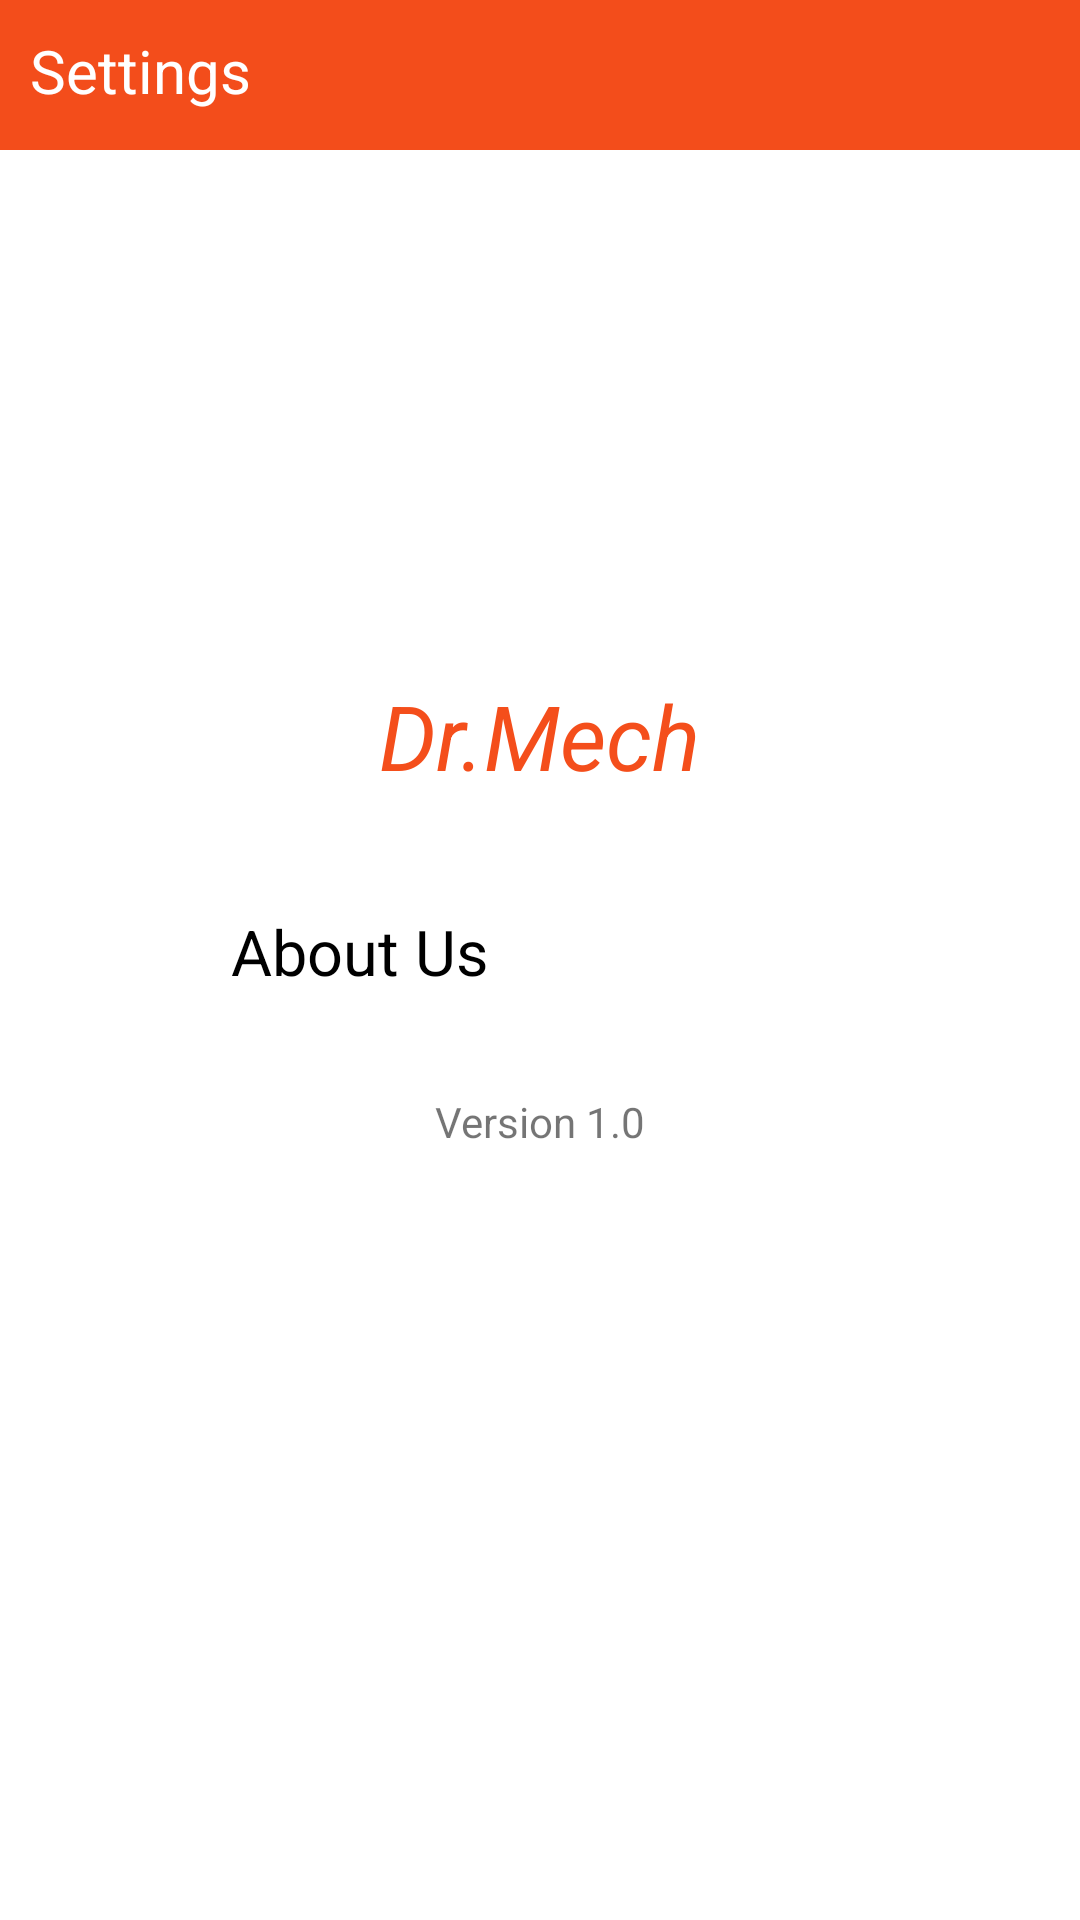

Android layout source for this screen:
<!-- AndroidManifest.xml: application theme AppTheme -->
<!-- res/layout/activity_settings_page.xml -->
<?xml version="1.0" encoding="utf-8"?>
<androidx.constraintlayout.widget.ConstraintLayout xmlns:android="http://schemas.android.com/apk/res/android"
    xmlns:app="http://schemas.android.com/apk/res-auto"
    xmlns:tools="http://schemas.android.com/tools"
    android:layout_width="match_parent"
    android:layout_height="match_parent"
    android:background="@android:color/white"
    tools:context=".Settings_page">
    <LinearLayout
        android:layout_width="match_parent"
        android:layout_height="50dp"
        android:background="@color/colorPrimary"
        app:layout_constraintStart_toStartOf="parent"
        app:layout_constraintEnd_toEndOf="parent"
        app:layout_constraintTop_toTopOf="parent">
        <TextView
            android:layout_width="wrap_content"
            android:layout_height="wrap_content"
            android:text="@string/settings"
            android:textSize="20sp"
            android:layout_marginStart="10dp"
            android:layout_marginTop="10dp"
            android:gravity="center_vertical"
            android:textColor="@android:color/white"
            app:layout_constraintStart_toStartOf="parent"
            app:layout_constraintEnd_toEndOf="parent"
            app:layout_constraintTop_toTopOf="parent"/>
    </LinearLayout>
    <LinearLayout
        android:layout_width="match_parent"
        android:layout_height="match_parent"
        android:orientation="vertical"
        app:layout_constraintStart_toStartOf="parent"
        app:layout_constraintEnd_toEndOf="parent"
        app:layout_constraintTop_toTopOf="parent"
        app:layout_constraintBottom_toBottomOf="parent">


    <ImageView
        android:id="@+id/appimage"
        android:layout_width="wrap_content"
        android:layout_height="200dp"
        android:layout_marginTop="25dp"
        android:src="@drawable/big_icon" />
        <RelativeLayout
            android:layout_width="match_parent"
            android:layout_height="wrap_content">
        <TextView
            android:layout_width="wrap_content"
            android:layout_height="wrap_content"
            android:gravity="center"
            android:textSize="30sp"
            android:textStyle="italic"
            android:textColor="@color/colorPrimary"
            android:layout_centerInParent="true"
            android:text="@string/appname" />
        </RelativeLayout>


    <LinearLayout
        android:id="@+id/resetlinear"
        android:layout_width="match_parent"
        android:layout_height="wrap_content"
        android:layout_marginTop="20dp"
        android:orientation="vertical"
        android:padding="2dp"
        app:layout_constraintEnd_toEndOf="parent"
        app:layout_constraintStart_toStartOf="parent"
        app:layout_constraintTop_toBottomOf="@+id/appimage">

        <LinearLayout
            android:id="@+id/aboutus"
            android:layout_width="match_parent"
            android:layout_height="wrap_content"
            android:clickable="true"
            android:focusable="true"
            android:elevation="2dp"
            android:padding="10dp"
            android:layout_marginBottom="15dp"
            android:layout_marginStart="10dp"
            android:layout_marginEnd="10dp"
            android:foreground="?android:attr/selectableItemBackground">

            <ImageView
                android:layout_width="40dp"
                android:layout_height="40dp"
                android:src="@drawable/info"/>
            <TextView
                android:id="@+id/about_txt"
                android:layout_width="match_parent"
                android:layout_height="wrap_content"
                android:layout_marginTop="2dp"
                android:layout_marginBottom="2dp"
                android:paddingStart="15dp"
                android:text="@string/about_us"
                android:layout_gravity="center_vertical"
                android:textColor="@android:color/black"
                android:textSize="21sp" />
        </LinearLayout>






























    </LinearLayout>
    <TextView
        android:id="@+id/versionid"
        android:layout_width="match_parent"
        android:layout_height="wrap_content"
        android:text="@string/version_1_0"
        android:gravity="center"/>
    </LinearLayout>




</androidx.constraintlayout.widget.ConstraintLayout>
<!-- resources referenced by this layout -->
<resources>
  <color name="colorPrimary">#F2F3440F</color>
  <string name="about_us">About Us</string>
  <string name="appname">Dr.Mech</string>
  <string name="dark_mode">Dark Mode</string>
  <string name="settings">Settings</string>
  <string name="version_1_0">Version 1.0</string>
  <style name="AppTheme" parent="Theme.AppCompat.DayNight.NoActionBar">
          
          <item name="colorPrimaryDark">@color/colorPrimaryDark</item>
          <item name="colorPrimary">@color/colorPrimary</item>
          <item name="colorAccent">#070909</item>
      </style>
  <color name="colorPrimaryDark">#DEC53409</color>
</resources>
